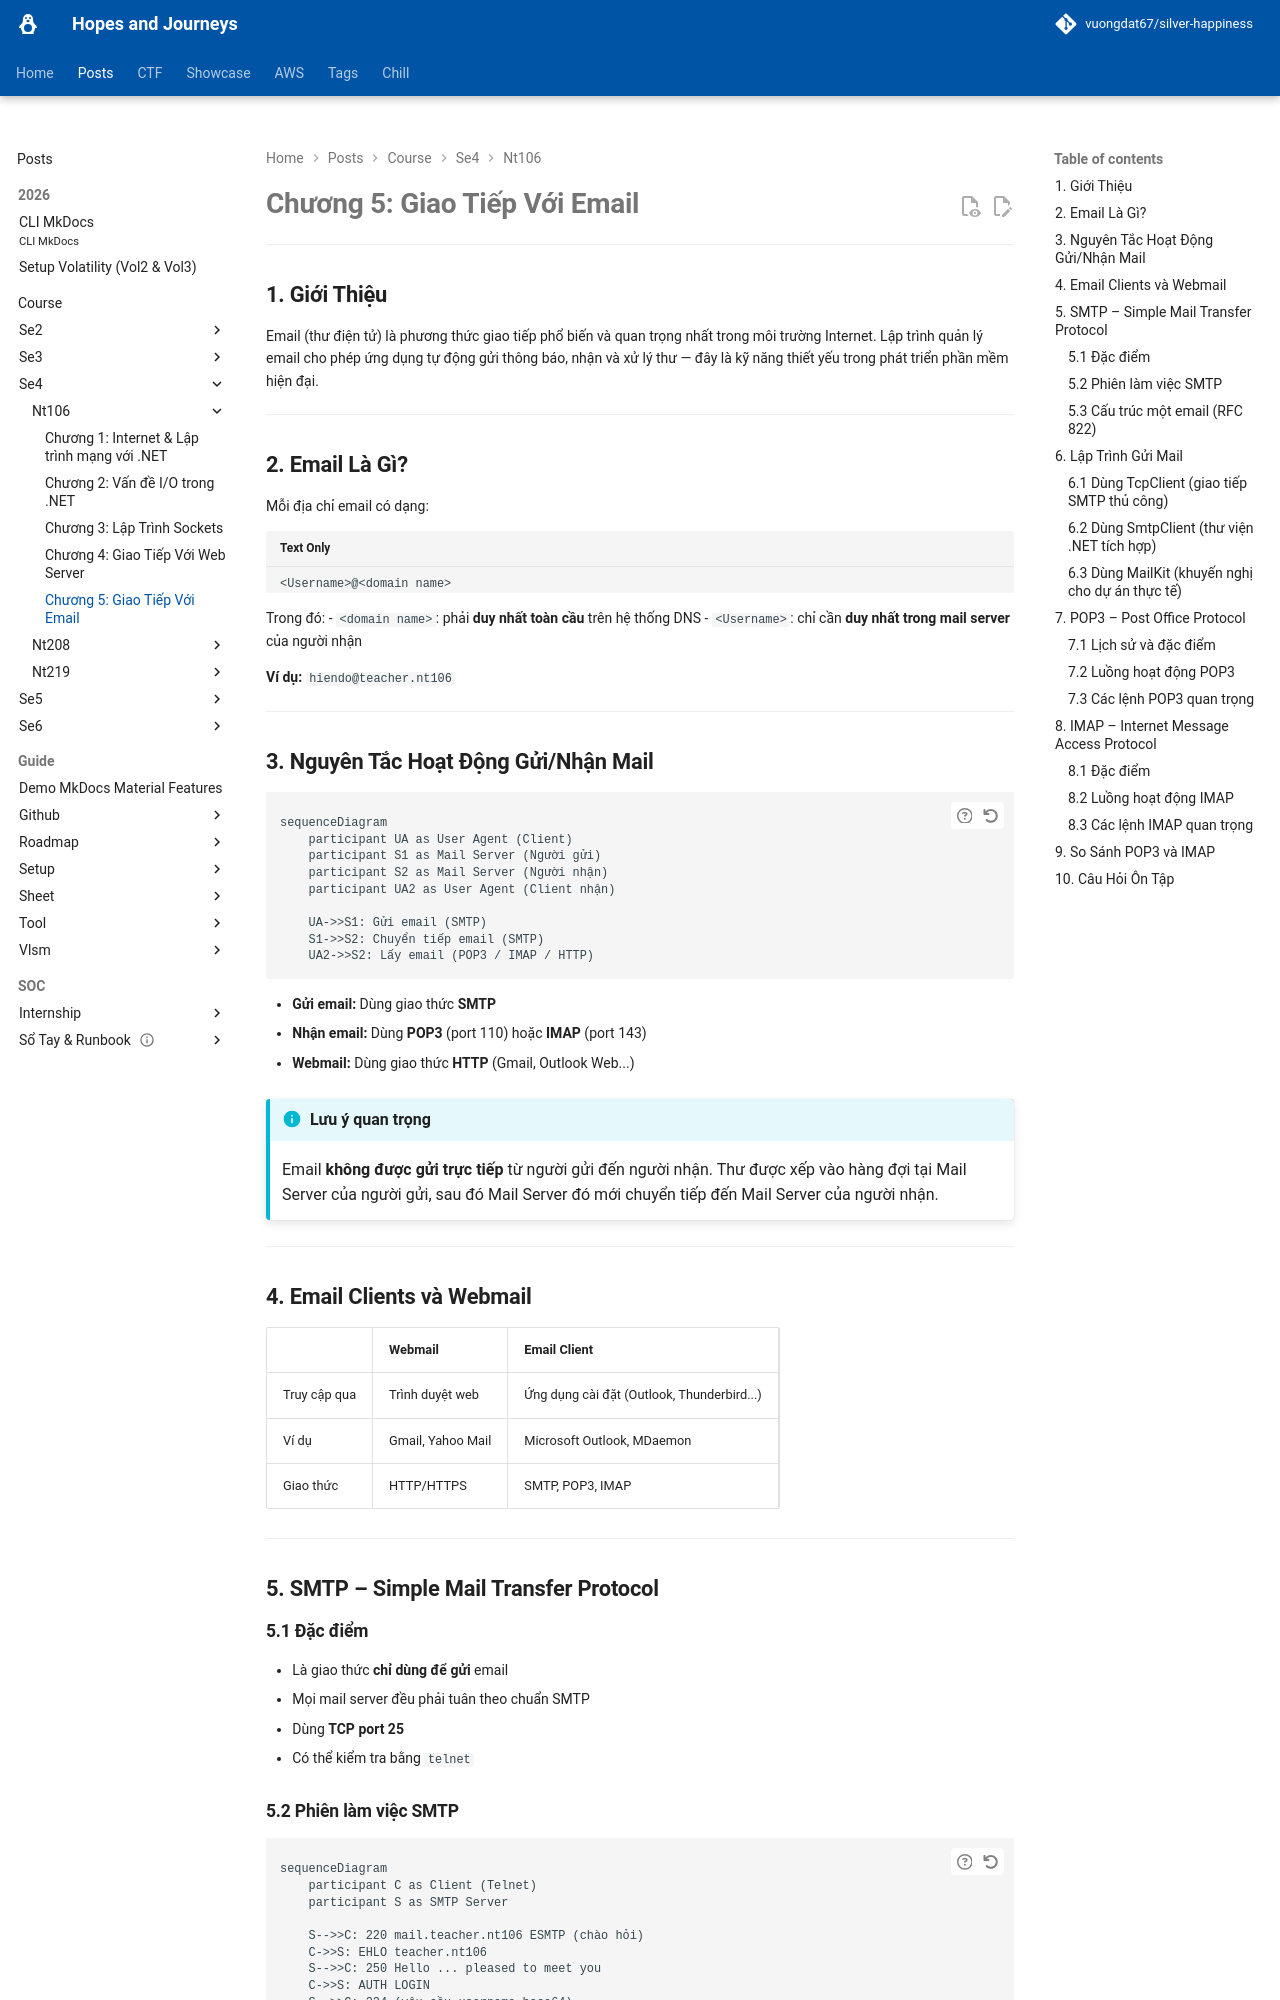

repository: vuongdat67/silver-happiness · page: posts/course/se4/nt106/L5/index.html · generator: mkdocs

# Chương 5: Giao Tiếp Với Email

---

## 1. Giới Thiệu

Email (thư điện tử) là phương thức giao tiếp phổ biến và quan trọng nhất trong môi trường Internet. Lập trình quản lý email cho phép ứng dụng tự động gửi thông báo, nhận và xử lý thư — đây là kỹ năng thiết yếu trong phát triển phần mềm hiện đại.

---

## 2. Email Là Gì?

Mỗi địa chỉ email có dạng:

```
<Username>@<domain name>
```

Trong đó:
- `<domain name>`: phải **duy nhất toàn cầu** trên hệ thống DNS
- `<Username>`: chỉ cần **duy nhất trong mail server** của người nhận

**Ví dụ:** `hiendo@teacher.nt106`

---

## 3. Nguyên Tắc Hoạt Động Gửi/Nhận Mail

```mermaid
sequenceDiagram
    participant UA as User Agent (Client)
    participant S1 as Mail Server (Người gửi)
    participant S2 as Mail Server (Người nhận)
    participant UA2 as User Agent (Client nhận)

    UA->>S1: Gửi email (SMTP)
    S1->>S2: Chuyển tiếp email (SMTP)
    UA2->>S2: Lấy email (POP3 / IMAP / HTTP)
```

- **Gửi email:** Dùng giao thức **SMTP**
- **Nhận email:** Dùng **POP3** (port 110) hoặc **IMAP** (port 143)
- **Webmail:** Dùng giao thức **HTTP** (Gmail, Outlook Web...)

!!! info "Lưu ý quan trọng"
    Email **không được gửi trực tiếp** từ người gửi đến người nhận. Thư được xếp vào hàng đợi tại Mail Server của người gửi, sau đó Mail Server đó mới chuyển tiếp đến Mail Server của người nhận.

---

## 4. Email Clients và Webmail

| | Webmail | Email Client |
|---|---|---|
| Truy cập qua | Trình duyệt web | Ứng dụng cài đặt (Outlook, Thunderbird...) |
| Ví dụ | Gmail, Yahoo Mail | Microsoft Outlook, MDaemon |
| Giao thức | HTTP/HTTPS | SMTP, POP3, IMAP |

---

## 5. SMTP – Simple Mail Transfer Protocol

### 5.1 Đặc điểm

- Là giao thức **chỉ dùng để gửi** email
- Mọi mail server đều phải tuân theo chuẩn SMTP
- Dùng **TCP port 25**
- Có thể kiểm tra bằng `telnet`

### 5.2 Phiên làm việc SMTP

```mermaid
sequenceDiagram
    participant C as Client (Telnet)
    participant S as SMTP Server

    S-->>C: 220 mail.teacher.nt106 ESMTP (chào hỏi)
    C->>S: EHLO teacher.nt106
    S-->>C: 250 Hello ... pleased to meet you
    C->>S: AUTH LOGIN
    S-->>C: 334 (yêu cầu username base64)
    C->>S: [username base64]
    S-->>C: 334 (yêu cầu password base64)
    C->>S: [password base64]
    S-->>C: 235 Authentication successful
    C->>S: MAIL FROM:<lando@teacher.nt106>
    S-->>C: 250 Sender OK
    C->>S: RCPT TO:<hiendo@teacher.nt106>
    S-->>C: 250 Recipient OK
    C->>S: DATA
    S-->>C: 354 Enter mail, end with <CRLF>.<CRLF>
    C->>S: To: hiendo@teacher.nt106
    C->>S: From: lando@teacher.nt106
    C->>S: Subject: Test
    C->>S: [nội dung thư]
    C->>S: .
    S-->>C: 250 Ok, message saved
    C->>S: QUIT
    S-->>C: 221 See ya
```
